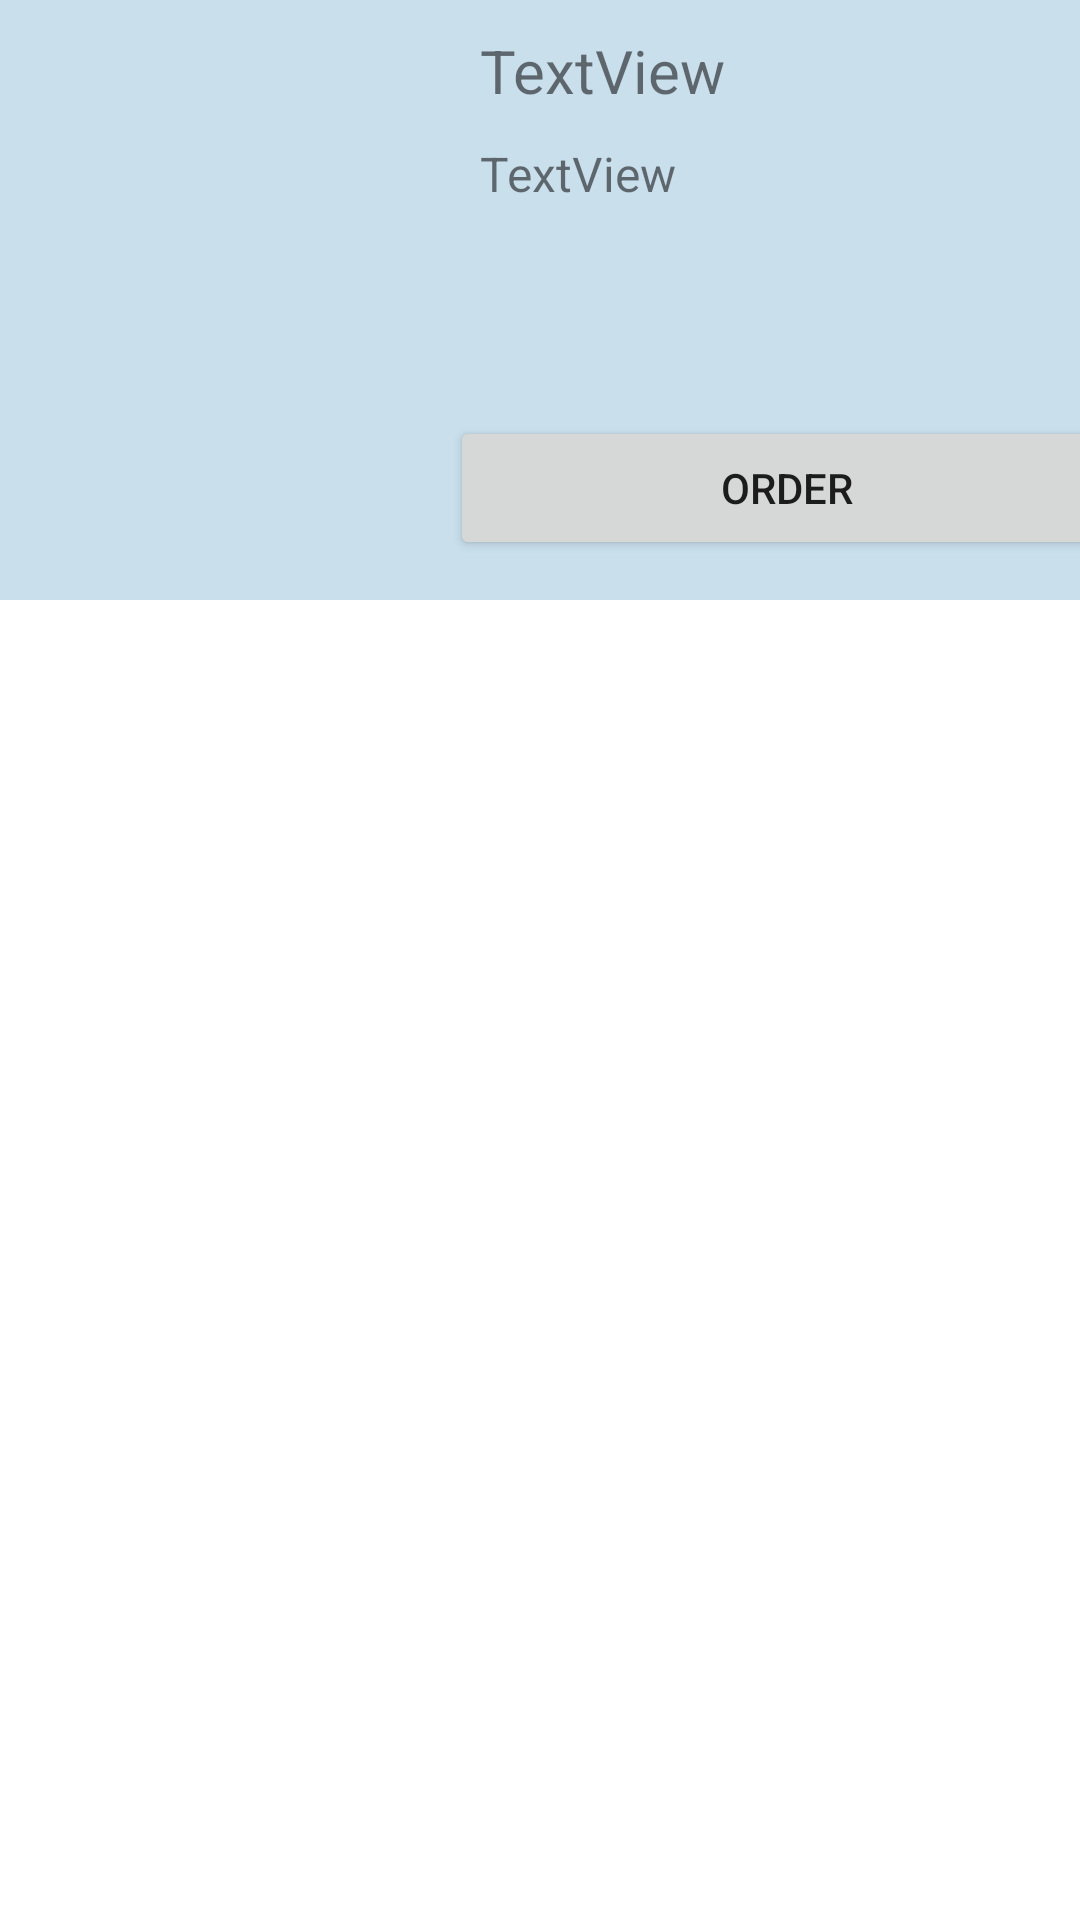

Write the Android layout XML for this screen, with the resource values it uses.
<!-- AndroidManifest.xml: application theme Theme.FoodOrdering -->
<!-- res/layout/foodlistshow.xml -->
<?xml version="1.0" encoding="utf-8"?>
<LinearLayout xmlns:android="http://schemas.android.com/apk/res/android"
    xmlns:app="http://schemas.android.com/apk/res-auto"
    android:layout_width="match_parent"
    android:layout_height="match_parent">

    <LinearLayout
        android:layout_width="375dp"
        android:layout_height="200dp"
        android:layout_marginBottom="5dp"
        android:background="#C9DFEC"
        android:orientation="horizontal">

        <ImageView
            android:id="@+id/fdImg"
            android:layout_width="150dp"
            android:layout_height="match_parent"
            android:scaleType="centerCrop"
            app:srcCompat="@drawable/bibimbap" />

        <LinearLayout
            android:layout_width="match_parent"
            android:layout_height="match_parent"
            android:orientation="vertical">

            <TextView
                android:id="@+id/fdname"
                android:layout_width="match_parent"
                android:layout_height="wrap_content"
                android:layout_marginLeft="10dp"
                android:layout_marginTop="10dp"
                android:layout_marginBottom="10dp"
                android:text="TextView"
                android:textSize="20sp" />

            <TextView
                android:id="@+id/fdprice"
                android:layout_width="match_parent"
                android:layout_height="wrap_content"
                android:layout_marginLeft="10dp"
                android:text="TextView"
                android:textSize="16sp" />

            <Button
                android:id="@+id/orderbutton"
                android:layout_width="match_parent"
                android:layout_height="wrap_content"
                android:layout_marginTop="70dp"
                android:text="Order" />

        </LinearLayout>

    </LinearLayout>
</LinearLayout>
<!-- resources referenced by this layout -->
<resources>
  <style name="Theme.FoodOrdering" parent="Theme.MaterialComponents.DayNight.NoActionBar">
          
          <item name="colorPrimary">#3399CC</item>
          <item name="colorPrimaryVariant">@color/purple_700</item>
          <item name="colorOnPrimary">@color/white</item>
          
          <item name="colorSecondary">@color/teal_200</item>
          <item name="colorSecondaryVariant">@color/teal_700</item>
          <item name="colorOnSecondary">@color/black</item>
          
          <item name="android:statusBarColor" tools:targetApi="l">?attr/colorPrimaryVariant</item>
          
      </style>
  <!-- not gathered from this repository: default colours our renderer supplied (Android Studio template values) -->
  <color name="purple_700">#FF3700B3</color>
  <color name="teal_200">#FF03DAC5</color>
  <color name="teal_700">#FF018786</color>
  <color name="black">#FF000000</color>
  <color name="white">#FFFFFFFF</color>
</resources>
